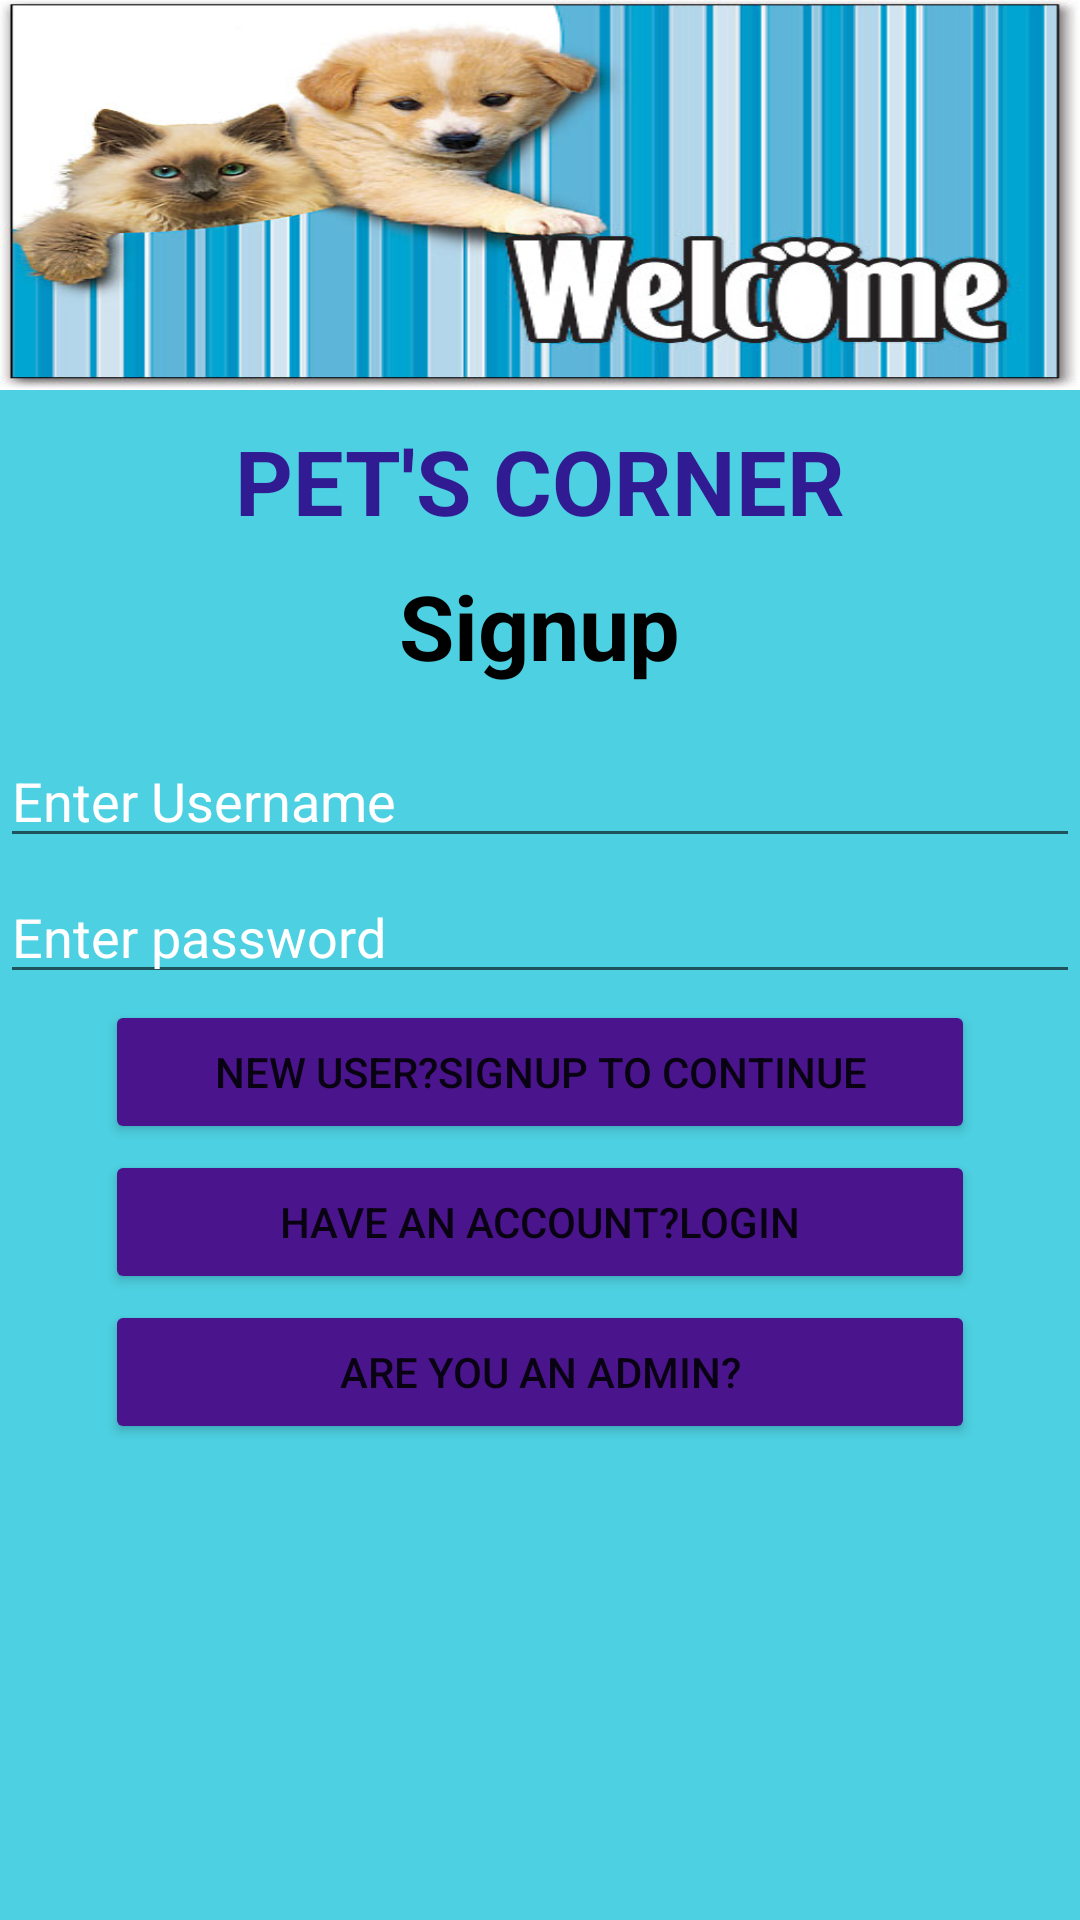

Produce the Android XML layout that renders to this screen, including the resource entries it uses.
<!-- AndroidManifest.xml: application theme Theme.Petshop -->
<!-- res/layout/activity_main.xml -->
<?xml version="1.0" encoding="utf-8"?>
<RelativeLayout xmlns:app="http://schemas.android.com/apk/res-auto"
    android:layout_width="match_parent"
    android:layout_height="match_parent"
    android:background="#4DD0E1"
    xmlns:tools="http://schemas.android.com/tools"
    tools:context=".MainActivity"
    xmlns:android="http://schemas.android.com/apk/res/android">

    <RelativeLayout
        android:id="@+id/signupimg"
        android:layout_width="wrap_content"
        android:layout_height="130dp"
        android:layout_marginTop="0dp"
        android:background="@drawable/sigpuppage"></RelativeLayout>

    <TextView
        android:id="@+id/textv1"
        android:layout_width="wrap_content"
        android:layout_height="wrap_content"
        android:layout_below="@+id/signupimg"
        android:layout_centerHorizontal="true"
        android:layout_marginTop="10dp"
        android:text="PET'S CORNER"
        android:textColor="#311B92"
        android:textSize="30sp"
        android:textStyle="bold"></TextView>

    <TextView
        android:id="@+id/textv2"
        android:layout_width="wrap_content"
        android:layout_height="wrap_content"
        android:layout_below="@id/textv1"
        android:layout_centerHorizontal="true"
        android:layout_marginTop="8dp"
        android:text="Signup"
        android:textColor="#000"
        android:textSize="30sp"
        android:textStyle="bold"></TextView>
    <EditText
        android:layout_width="wrap_content"
        android:layout_height="wrap_content"
        android:layout_alignParentStart="true"
        android:layout_alignParentLeft="true"
        android:layout_alignParentEnd="true"
        android:layout_alignParentRight="true"
        android:layout_below="@id/textv2"
        android:layout_marginTop="16dp"
        android:id="@+id/reguser"
        android:hint="Enter Username"
        android:inputType="textVisiblePassword|textNoSuggestions"
        android:textColorHint="#FFFFFF">
    </EditText>
    <EditText
        android:layout_width="wrap_content"
        android:layout_height="wrap_content"
        android:layout_alignParentStart="true"
        android:layout_alignParentLeft="true"
        android:layout_alignParentEnd="true"
        android:layout_alignParentRight="true"
        android:layout_below="@id/reguser"
        android:layout_marginTop="4dp"
        android:id="@+id/regpwd"
        android:hint="Enter password"
        android:inputType="textPassword"
        android:textColorHint="#FFFFFF">
    </EditText>
    <Button
        android:id="@+id/regsignup"
        android:layout_width="290dp"
        android:layout_height="wrap_content"
        android:layout_below="@id/regpwd"
        android:layout_centerHorizontal="true"
        android:layout_marginLeft="20dp"
        android:layout_marginTop="2dp"
        android:backgroundTint="#4A148C"
        android:text="New user?Signup to continue"
        app:cornerRadius="10dp">
    </Button>
    <Button
        android:id="@+id/regsignin"
        android:layout_width="290dp"
        android:layout_height="wrap_content"
        android:layout_below="@+id/regsignup"
        android:layout_centerHorizontal="true"
        android:layout_marginLeft="20dp"
        android:layout_marginTop="2dp"
        android:backgroundTint="#4A148C"
        android:text="Have an account?LOGIN"
        app:cornerRadius="10dp">
    </Button>
    <Button
        android:id="@+id/admin"
        android:layout_width="290dp"
        android:layout_height="wrap_content"
        android:layout_below="@+id/regsignin"
        android:layout_centerHorizontal="true"
        android:layout_marginLeft="20dp"
        android:layout_marginTop="2dp"
        android:backgroundTint="#4A148C"
        android:text="ARE YOU AN ADMIN?"
        app:cornerRadius="10dp">
    </Button>
</RelativeLayout>
<!-- resources referenced by this layout -->
<resources>
  <!-- drawable sigpuppage: jpg bitmap (drawable, 63886 bytes) -->
  <style name="Theme.Petshop" parent="Theme.MaterialComponents.DayNight">
          
          <item name="colorPrimary">@color/purple_700</item>
          <item name="colorPrimaryVariant">@color/black</item>
          <item name="colorOnPrimary">@color/white</item>
          
          <item name="colorSecondary">@color/teal_200</item>
          <item name="colorSecondaryVariant">@color/teal_700</item>
          <item name="colorOnSecondary">@color/black</item>
          
          <item name="android:statusBarColor" tools:targetApi="l">?attr/colorPrimaryVariant</item>
          
      </style>
  <!-- not gathered from this repository: default colours our renderer supplied (Android Studio template values) -->
  <color name="purple_700">#FF3700B3</color>
  <color name="teal_200">#FF03DAC5</color>
  <color name="teal_700">#FF018786</color>
  <color name="black">#FF000000</color>
  <color name="white">#FFFFFFFF</color>
</resources>
